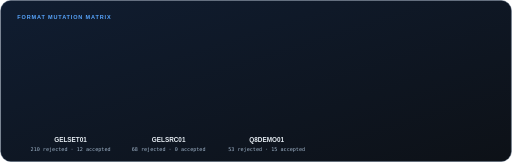
t = 0.00 s
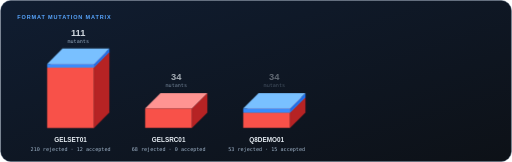
t = 1.40 s
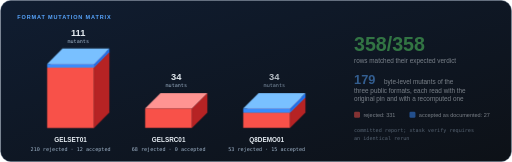
t = 1.68 s
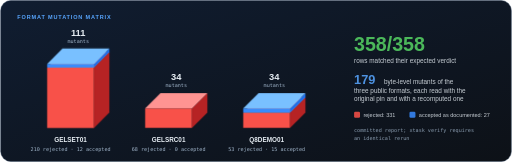
t = 1.95 s
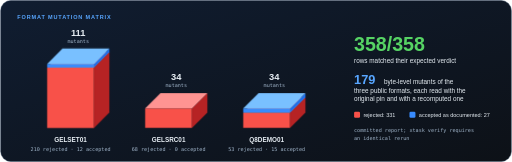
t = 2.23 s
t = 2.50 s: frame unchanged from t = 2.23 s, image omitted

The animated SVG that drew these frames (rendered in a browser with its animation timeline set to each time). Animation: 2 CSS @keyframes rules; one cycle of 2.50 s.

<svg xmlns="http://www.w3.org/2000/svg" width="1200" height="380" viewBox="0 0 1200 380" role="img" aria-labelledby="t d">
<title id="t">Format mutation matrix</title>
<desc id="d">179 byte-level mutants of the three public formats, each read with the original pin and with a recomputed one. In the committed report 358 of 358 rows matched their expected verdict: 331 rejected, 27 accepted as documented.</desc>
<style>
text{font-family:Arial,Helvetica,sans-serif;fill:#e6edf3}
.mono{font-family:ui-monospace,Consolas,"DejaVu Sans Mono",monospace;fill:#9fb3c8}
.kick{font-size:13px;font-weight:700;letter-spacing:2px;fill:#58a6ff}
.bar{animation:grow 1.1s cubic-bezier(.2,.8,.2,1) both;transform-box:fill-box;transform-origin:bottom}.num{animation:fade .8s ease-out both}@keyframes grow{from{transform:scaleY(0)}to{transform:none}}@keyframes fade{from{opacity:0}to{opacity:1}}@media (prefers-reduced-motion:reduce){.bar,.num{animation:none}}
</style>
<defs><linearGradient id="bg" x2="1" y2="1"><stop stop-color="#101d31"/><stop offset="1" stop-color="#0d1117"/></linearGradient>
<clipPath id="card"><rect x="1" y="1" width="1198" height="378" rx="24"/></clipPath></defs>
<rect x="1" y="1" width="1198" height="378" rx="24" fill="url(#bg)" stroke="#30465f"/>
<text class="kick" x="40" y="44">FORMAT MUTATION MATRIX</text><g class="bar" style="animation-delay:0.00s"><polygon points="110.0,158.1 220.0,158.1 220.0,300.0 110.0,300.0" fill="#f85149" stroke="#00000022" stroke-width=".6"/><polygon points="220.0,158.1 256.0,122.1 256.0,264.0 220.0,300.0" fill="#b62324" stroke="#00000022" stroke-width=".6"/><polygon points="110.0,158.1 146.0,122.1 256.0,122.1 220.0,158.1" fill="#ff9492" stroke="#00000022" stroke-width=".6"/><polygon points="110.0,150.0 220.0,150.0 220.0,158.1 110.0,158.1" fill="#388bfd" stroke="#00000022" stroke-width=".6"/><polygon points="220.0,150.0 256.0,114.0 256.0,122.1 220.0,158.1" fill="#1f6feb" stroke="#00000022" stroke-width=".6"/><polygon points="110.0,150.0 146.0,114.0 256.0,114.0 220.0,150.0" fill="#79c0ff" stroke="#00000022" stroke-width=".6"/></g><g class="num" style="animation-delay:0.80s"><text x="183" y="84" text-anchor="middle" font-size="22" font-weight="800">111</text><text class="mono" x="183" y="100" text-anchor="middle" font-size="12">mutants</text></g><text x="165" y="334" text-anchor="middle" font-size="15" font-weight="700">GELSET01</text><text class="mono" x="165" y="354" text-anchor="middle" font-size="12">210 rejected · 12 accepted</text><g class="bar" style="animation-delay:0.20s"><polygon points="340.0,254.1 450.0,254.1 450.0,300.0 340.0,300.0" fill="#f85149" stroke="#00000022" stroke-width=".6"/><polygon points="450.0,254.1 486.0,218.1 486.0,264.0 450.0,300.0" fill="#b62324" stroke="#00000022" stroke-width=".6"/><polygon points="340.0,254.1 376.0,218.1 486.0,218.1 450.0,254.1" fill="#ff9492" stroke="#00000022" stroke-width=".6"/></g><g class="num" style="animation-delay:1.00s"><text x="413" y="188" text-anchor="middle" font-size="22" font-weight="800">34</text><text class="mono" x="413" y="204" text-anchor="middle" font-size="12">mutants</text></g><text x="395" y="334" text-anchor="middle" font-size="15" font-weight="700">GELSRC01</text><text class="mono" x="395" y="354" text-anchor="middle" font-size="12">68 rejected · 0 accepted</text><g class="bar" style="animation-delay:0.40s"><polygon points="570.0,264.2 680.0,264.2 680.0,300.0 570.0,300.0" fill="#f85149" stroke="#00000022" stroke-width=".6"/><polygon points="680.0,264.2 716.0,228.2 716.0,264.0 680.0,300.0" fill="#b62324" stroke="#00000022" stroke-width=".6"/><polygon points="570.0,264.2 606.0,228.2 716.0,228.2 680.0,264.2" fill="#ff9492" stroke="#00000022" stroke-width=".6"/><polygon points="570.0,254.1 680.0,254.1 680.0,264.2 570.0,264.2" fill="#388bfd" stroke="#00000022" stroke-width=".6"/><polygon points="680.0,254.1 716.0,218.1 716.0,228.2 680.0,264.2" fill="#1f6feb" stroke="#00000022" stroke-width=".6"/><polygon points="570.0,254.1 606.0,218.1 716.0,218.1 680.0,254.1" fill="#79c0ff" stroke="#00000022" stroke-width=".6"/></g><g class="num" style="animation-delay:1.20s"><text x="643" y="188" text-anchor="middle" font-size="22" font-weight="800">34</text><text class="mono" x="643" y="204" text-anchor="middle" font-size="12">mutants</text></g><text x="625" y="334" text-anchor="middle" font-size="15" font-weight="700">Q8DEMO01</text><text class="mono" x="625" y="354" text-anchor="middle" font-size="12">53 rejected · 15 accepted</text><g class="num" style="animation-delay:1.4s"><text x="830" y="120" font-size="46" font-weight="800" style="fill:#56d364">358/358</text><text x="830" y="148" font-size="15">rows matched their expected verdict</text><text x="830" y="196" font-size="30" font-weight="800" style="fill:#58a6ff">179</text><text x="900" y="196" font-size="15">byte-level mutants of the</text><text x="830" y="218" font-size="15">three public formats, each read with the</text><text x="830" y="238" font-size="15">original pin and with a recomputed one</text><rect x="830" y="262" width="14" height="14" rx="3" fill="#f85149"/><text x="852" y="274" font-size="13">rejected: 331</text><rect x="960" y="262" width="14" height="14" rx="3" fill="#388bfd"/><text x="982" y="274" font-size="13">accepted as documented: 27</text><text class="mono" x="830" y="310" font-size="12">committed report; xtask verify requires</text><text class="mono" x="830" y="328" font-size="12">an identical rerun</text></g>
</svg>
